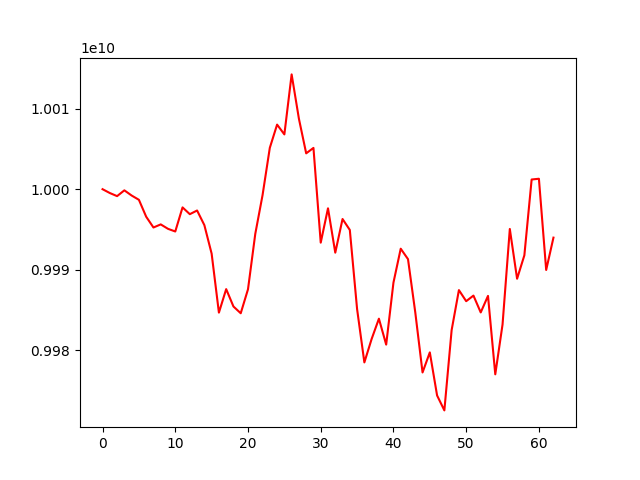

Data behind this chart, as committed beside it:
account_value, date, daily_return
10000000000, 2019-04-08, 
9999524080, 2019-04-09, -4.7591963251103486e-05
9999138648, 2019-04-10, -3.854506781308942e-05
9999857932, 2019-04-11, 7.193456560261602e-05
9999214393, 2019-04-12, -6.435479940780642e-05
9998682592, 2019-04-16, -5.318422997113714e-05
9996584060, 2019-04-17, -0.0002099
9995247352, 2019-04-18, -0.0001337
9995631485, 2019-04-19, 3.8431492123569555e-05
9995082306, 2019-04-22, -5.4941868257163406e-05
9994751702, 2019-04-23, -3.307667283969362e-05
9997740752, 2019-04-24, 0.0002991
9996899257, 2019-04-25, -8.4168460151135e-05
9997357198, 2019-04-26, 4.58082322383202e-05
9995538982, 2019-05-02, -0.0001819
9992005305, 2019-05-03, -0.0003535
9984684098, 2019-05-06, -0.0007327
9987599629, 2019-05-07, 0.000292
9985445043, 2019-05-08, -0.0002157
9984606385, 2019-05-09, -8.398802150511031e-05
9987581686, 2019-05-10, 0.000298
9994451484, 2019-05-13, 0.0006878
9999256076, 2019-05-14, 0.0004807
10005133986, 2019-05-15, 0.0005878
10008012673, 2019-05-16, 0.0002877
10006796500, 2019-05-17, -0.0001215
10014242596, 2019-05-20, 0.0007441
10008742517, 2019-05-21, -0.0005492
10004448008, 2019-05-22, -0.0004291
10005121310, 2019-05-23, 6.730029701285112e-05
9993368880, 2019-05-24, -0.001175
9997628193, 2019-05-27, 0.0004262
9992122479, 2019-05-28, -0.0005507
9996300026, 2019-05-29, 0.0004181
9994942215, 2019-05-30, -0.0001358
9985125750, 2019-05-31, -0.0009821
9978505681, 2019-06-03, -0.000663
9981415309, 2019-06-04, 0.0002916
9983932625, 2019-06-05, 0.0002522
9980714886, 2019-06-06, -0.0003223
9988410569, 2019-06-07, 0.0007711
9992616403, 2019-06-10, 0.0004211
9991320403, 2019-06-11, -0.0001297
9984716974, 2019-06-12, -0.0006609
9977260056, 2019-06-13, -0.0007468
9979750695, 2019-06-14, 0.0002496
9974405258, 2019-06-17, -0.0005356
9972553274, 2019-06-18, -0.0001857
9982516870, 2019-06-19, 0.0009991
9987478104, 2019-06-20, 0.000497
9986104762, 2019-06-21, -0.0001375
9986798114, 2019-06-24, 6.94316295495323e-05
9984709573, 2019-06-25, -0.0002091
9986760311, 2019-06-26, 0.0002054
9977030200, 2019-06-27, -0.0009743
9983211702, 2019-06-28, 0.0006196
9995064448, 2019-07-01, 0.001187
9988889602, 2019-07-02, -0.0006178
9991796153, 2019-07-03, 0.000291
10001202554, 2019-07-04, 0.0009414
... 3 more rows
